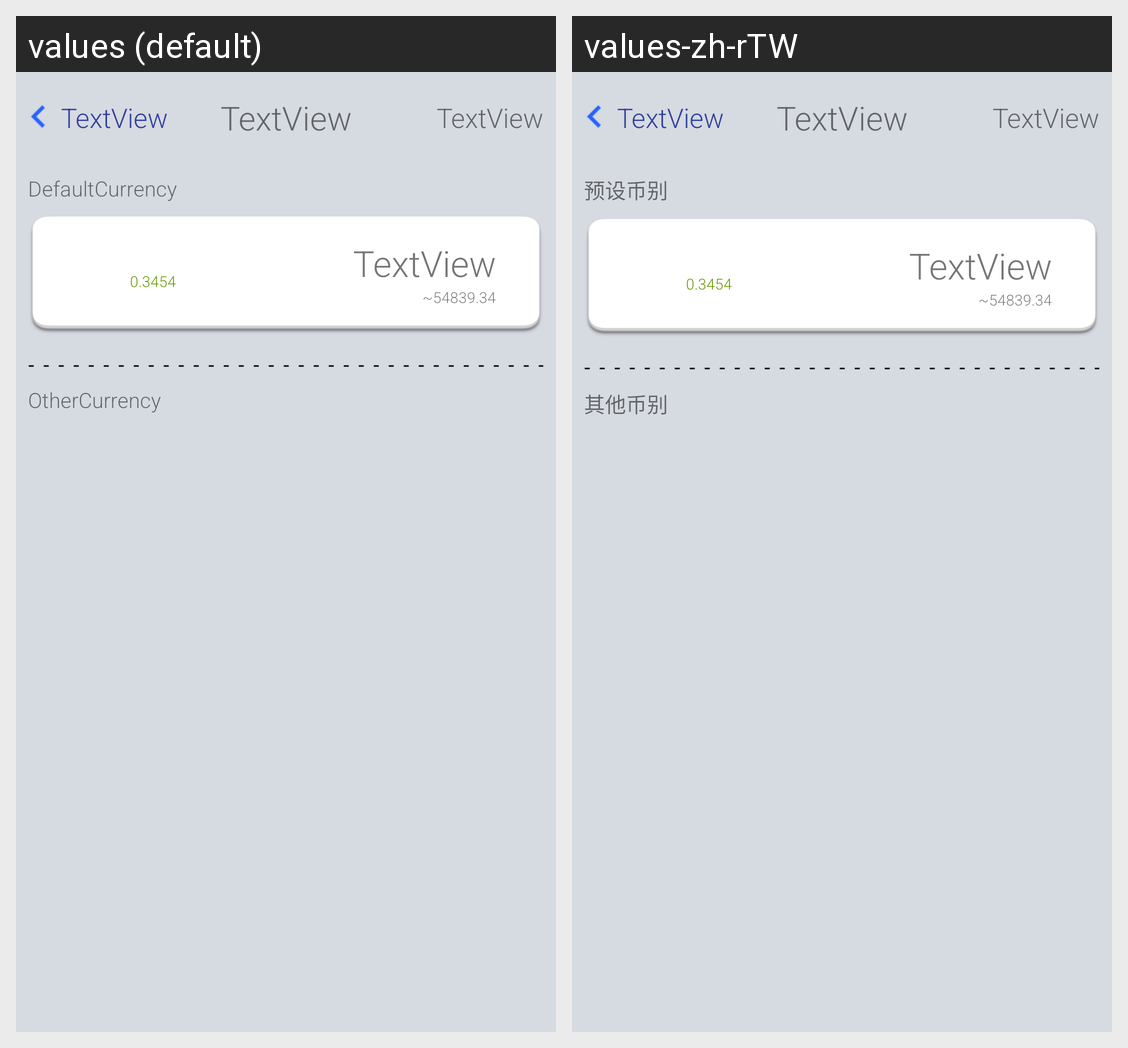

The Android screen above is rendered under two locales of the same app. Produce the string resources it draws, with the default and per-locale values.
Android screen res/layout/activity_balance_list.xml rendered under 2 locales, left to right: values (default), values-zh-rTW. Device: Nexus 5 (rendered at 1080×1920; each locale shown at half size, 540×960, under a caption strip naming it); theme AppTheme.
Strings drawn on this screen, with the default value and each locale's value (text and hints the layout hard-codes, and strings that could not be matched under every locale, appear in the picture but are not listed):

Balance.DefaultCurrency
  values: DefaultCurrency
  values-zh-rTW: 预设币别

Balance.OtherCurrency
  values: OtherCurrency
  values-zh-rTW: 其他币别
